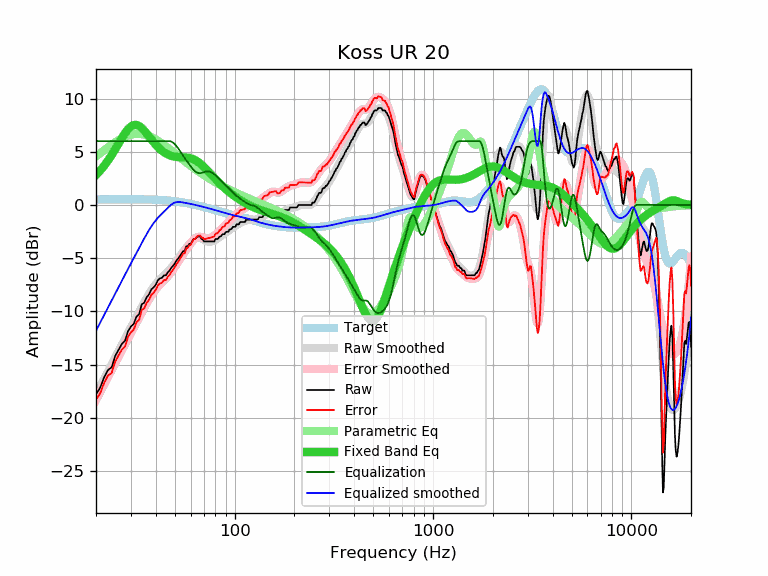

Data behind this chart, as committed beside it:
frequency, raw, error, smoothed, error_smoothed, equalization, parametric_eq, equalized_raw, equalized_smoothed, target
20, -17.79, -18.31, -17.82, -18.34, 6.00, 2.82, -11.79, -11.82, 0.52
21, -17.17, -17.69, -17.05, -17.57, 6.00, 3.24, -11.17, -11.05, 0.52
22, -16.18, -16.70, -16.32, -16.84, 6.00, 3.69, -10.18, -10.32, 0.52
23, -15.51, -16.03, -15.61, -16.14, 6.00, 4.18, -9.51, -9.61, 0.53
24, -15.25, -15.78, -14.94, -15.47, 6.00, 4.70, -9.25, -8.94, 0.53
25, -14.18, -14.71, -14.30, -14.83, 6.00, 5.23, -8.18, -8.30, 0.53
26, -13.60, -14.13, -13.69, -14.22, 6.00, 5.77, -7.60, -7.69, 0.53
27, -13.06, -13.59, -13.11, -13.64, 6.00, 6.28, -7.06, -7.11, 0.53
28, -12.76, -13.29, -12.55, -13.08, 6.00, 6.74, -6.76, -6.55, 0.53
29, -11.86, -12.39, -12.01, -12.55, 6.00, 7.12, -5.86, -6.01, 0.53
30, -11.43, -11.96, -11.50, -12.03, 6.00, 7.38, -5.43, -5.50, 0.53
31, -11.17, -11.70, -10.99, -11.53, 6.00, 7.51, -5.17, -4.99, 0.53
32, -10.49, -11.02, -10.51, -11.04, 6.00, 7.52, -4.49, -4.51, 0.53
33, -10.27, -10.80, -10.03, -10.56, 6.00, 7.42, -4.27, -4.03, 0.53
34, -9.35, -9.87, -9.58, -10.11, 6.00, 7.23, -3.35, -3.58, 0.53
35, -9.19, -9.71, -9.15, -9.67, 6.00, 6.99, -3.19, -3.15, 0.52
36, -8.68, -9.20, -8.74, -9.26, 6.00, 6.72, -2.68, -2.74, 0.52
37, -8.41, -8.92, -8.36, -8.88, 6.00, 6.44, -2.41, -2.36, 0.51
38, -7.94, -8.45, -8.02, -8.53, 6.00, 6.16, -1.94, -2.02, 0.51
39, -7.76, -8.26, -7.71, -8.22, 6.00, 5.90, -1.76, -1.71, 0.50
40, -7.50, -7.99, -7.45, -7.94, 6.00, 5.66, -1.50, -1.45, 0.49
41, -7.08, -7.56, -7.21, -7.69, 6.00, 5.45, -1.08, -1.21, 0.48
42, -6.90, -7.37, -7.00, -7.48, 6.00, 5.26, -0.90, -1.00, 0.47
43, -6.85, -7.31, -6.82, -7.28, 6.00, 5.10, -0.85, -0.82, 0.46
44, -6.62, -7.07, -6.64, -7.09, 6.00, 4.96, -0.62, -0.64, 0.45
45, -6.62, -7.05, -6.47, -6.90, 6.00, 4.84, -0.62, -0.47, 0.44
46, -6.33, -6.75, -6.29, -6.71, 6.00, 4.75, -0.33, -0.29, 0.42
47, -6.16, -6.56, -6.10, -6.50, 6.00, 4.67, -0.16, -0.10, 0.40
48, -5.89, -6.27, -5.90, -6.29, 5.95, 4.61, 0.06, 0.05, 0.39
49, -5.71, -6.07, -5.69, -6.06, 5.85, 4.57, 0.14, 0.16, 0.37
50, -5.48, -5.82, -5.47, -5.82, 5.69, 4.54, 0.22, 0.22, 0.35
51, -5.21, -5.53, -5.24, -5.57, 5.51, 4.51, 0.30, 0.26, 0.33
52, -5.02, -5.32, -5.02, -5.32, 5.30, 4.50, 0.29, 0.28, 0.30
53, -4.80, -5.08, -4.80, -5.08, 5.08, 4.49, 0.28, 0.28, 0.28
54, -4.57, -4.82, -4.59, -4.85, 4.85, 4.49, 0.28, 0.26, 0.26
55, -4.34, -4.57, -4.39, -4.62, 4.62, 4.48, 0.28, 0.23, 0.23
56, -4.34, -4.54, -4.20, -4.40, 4.40, 4.47, 0.07, 0.21, 0.21
57, -3.88, -4.06, -4.02, -4.20, 4.20, 4.46, 0.32, 0.18, 0.18
58, -3.88, -4.03, -3.84, -4.00, 4.00, 4.45, 0.12, 0.15, 0.15
59, -3.66, -3.78, -3.68, -3.81, 3.81, 4.42, 0.15, 0.12, 0.12
60, -3.66, -3.75, -3.53, -3.62, 3.62, 4.39, -0.03, 0.10, 0.10
61, -3.43, -3.50, -3.39, -3.46, 3.46, 4.34, 0.03, 0.07, 0.07
62, -3.20, -3.24, -3.27, -3.31, 3.31, 4.29, 0.11, 0.04, 0.04
63, -3.20, -3.21, -3.17, -3.18, 3.18, 4.23, -0.02, 0.01, 0.01
64, -3.10, -3.08, -3.10, -3.08, 3.08, 4.16, -0.01, -0.02, -0.02
65, -2.97, -2.92, -3.07, -3.02, 3.02, 4.07, 0.05, -0.05, -0.05
66, -2.97, -2.89, -3.07, -2.99, 2.99, 3.98, 0.02, -0.08, -0.08
67, -2.97, -2.86, -3.10, -2.99, 2.99, 3.89, 0.02, -0.11, -0.11
68, -3.20, -3.06, -3.15, -3.01, 3.01, 3.78, -0.18, -0.14, -0.14
69, -3.23, -3.06, -3.22, -3.05, 3.05, 3.68, -0.18, -0.17, -0.17
70, -3.43, -3.23, -3.29, -3.09, 3.09, 3.56, -0.34, -0.20, -0.20
71, -3.43, -3.20, -3.35, -3.12, 3.12, 3.45, -0.30, -0.23, -0.23
72, -3.43, -3.17, -3.40, -3.15, 3.15, 3.33, -0.28, -0.26, -0.26
73, -3.43, -3.14, -3.44, -3.15, 3.15, 3.21, -0.27, -0.28, -0.29
74, -3.43, -3.11, -3.46, -3.14, 3.14, 3.10, -0.29, -0.31, -0.31
75, -3.43, -3.08, -3.46, -3.11, 3.11, 2.98, -0.31, -0.34, -0.34
76, -3.43, -3.05, -3.45, -3.07, 3.07, 2.86, -0.35, -0.37, -0.37
77, -3.43, -3.02, -3.42, -3.02, 3.02, 2.75, -0.41, -0.40, -0.40
78, -3.43, -3.00, -3.39, -2.95, 2.95, 2.64, -0.47, -0.43, -0.43
79, -3.43, -2.97, -3.34, -2.88, 2.88, 2.53, -0.55, -0.46, -0.46
... 553 more rows
